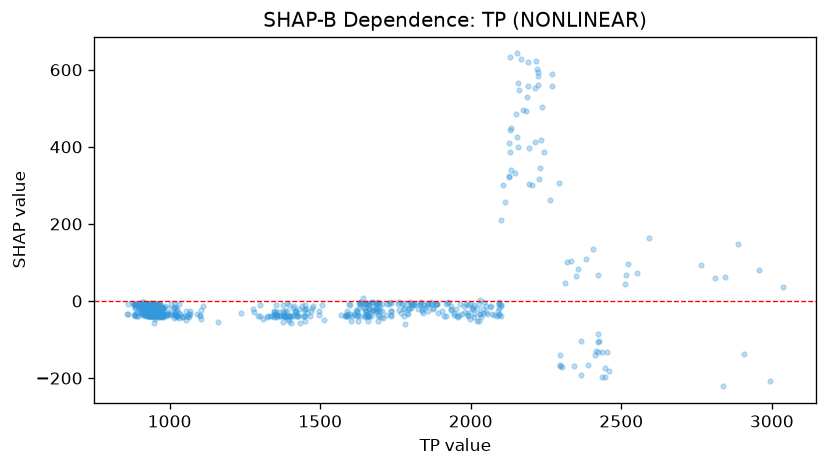

The table this chart was drawn from, first rows:
feature_value, shap_value
938.7, -37.12
907.5, -18.99
897.2, -13.8
886.4, -34.42
886.6, -38.72
886.8, -35.28
911.1, -35.28
881.2, -35.76
891, -28.88
893.4, -8.45
881.9, -6.756
862.6, -34.21
859.1, -34.23
861, -8.172
878.6, -8.172
894, -38.99
884.8, -7.136
885.4, -9.455
880.5, -7.383
953, -46.48
920.6, -35.94
917.3, -33.6
909.3, -18.72
893.5, -32.39
900.4, -8.402
889.2, -10.03
883.7, -18.72
889.6, -8.172
905.2, -5.563
910.4, -18.72
991, -30.93
947.9, -30.92
1004, -31.9
953.3, -19.47
951.3, -40.22
950.1, -39.47
952.4, -20.28
944.4, -18.46
944.2, -34.89
936.2, -16.13
922.9, -38.96
922.9, -9.733
922.9, -35.03
922.9, -28.89
908.5, -32.06
903.4, -18.99
904, -30.64
903, -18.99
923.6, -22.8
938.1, -39.21
938.7, -39.2
948.2, -57.59
943.6, -20.28
1015, -42.81
1018, -16.45
1017, -30.86
1053, -26.62
1091, -34.13
1058, -39.2
1043, -41.58
... 580 more rows
